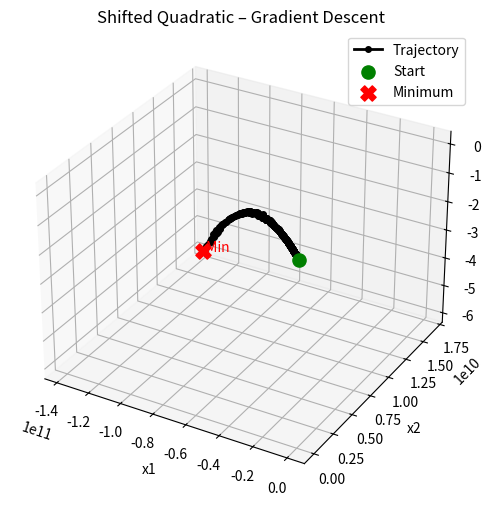

Python code for this plot:
import numpy as np
import matplotlib.pyplot as plt
from mpl_toolkits.mplot3d import Axes3D

# ──────────────────────────────
# 1. задаём сдвиг минимума
# ──────────────────────────────
shift = np.array([2.0, -1.5])

# ──────────────────────────────
# 2. исходная квадратичная часть
# ──────────────────────────────
a1, a2, a3 = 1.0, 0.5, 2.0
def f_quadratic(y):
    return a1*y[0]+2**2 + a2*y[0]*y[1] + a3*y[1]**2

def f_shift(x):
    y = x - shift
    return f_quadratic(y)

# ──────────────────────────────
# 3. численный градиент
# ──────────────────────────────
def grad_numeric(f, x, h=1e-5):
    g = np.zeros_like(x)
    for i in range(len(x)):
        x_f, x_b = x.copy(), x.copy()
        x_f[i] += h; x_b[i] -= h
        g[i] = (f(x_f) - f(x_b)) / (2*h)
    return g

# ──────────────────────────────
# 4. градиентный спуск
# ──────────────────────────────
def gradient_descent(f, x0, alpha=0.1, eps=1e-6):
    x = x0.copy()
    path = [x.copy()]
    while True:
        g = grad_numeric(f, x)
        if np.linalg.norm(g) < eps:
            break
        a = alpha
        while True:
            x_new = x - a * g
            if f(x_new) < f(x):
                x = x_new
                path.append(x.copy())
                alpha = a
                break
            a /= 2
    return np.array(path), x

# стартуем «далеко»
x0 = np.array([-4.0, 4.0])
path, x_min = gradient_descent(f_shift, x0)

print("Ожидаемый минимум:", shift)
print("Найденный минимум:", x_min)
print("f(min) =", f_shift(x_min))

# ──────────────────────────────
# 5. построение поверхности и траектории
# ──────────────────────────────
grid = np.linspace(-5, 5, 70)
X1, X2 = np.meshgrid(grid, grid)
Z = np.array([f_shift([x, y]) for x, y in zip(X1.ravel(), X2.ravel())]).reshape(X1.shape)

fig = plt.figure(figsize=(8,6))
ax = fig.add_subplot(111, projection='3d')

ax.plot_surface(X1, X2, Z,
                color='orange', alpha=0.6, edgecolor='none')   #

# траектория
Z_path = np.array([f_shift(p) for p in path])
ax.plot(path[:,0], path[:,1], Z_path,
        color='black', linewidth=2, marker='o', markersize=4, label='Trajectory')


ax.scatter(path[0,0], path[0,1], Z_path[0],  color='green', s=90, label='Start')
ax.scatter(x_min[0],  x_min[1],  Z_path[-1], color='red', marker='X', s=120, label='Minimum')
ax.text(x_min[0], x_min[1], Z_path[-1], " Min", color='red')

ax.set_xlabel('x1'); ax.set_ylabel('x2'); ax.set_zlabel('f(x1,x2)')
ax.set_title('Shifted Quadratic – Gradient Descent')
ax.legend()
plt.show()
